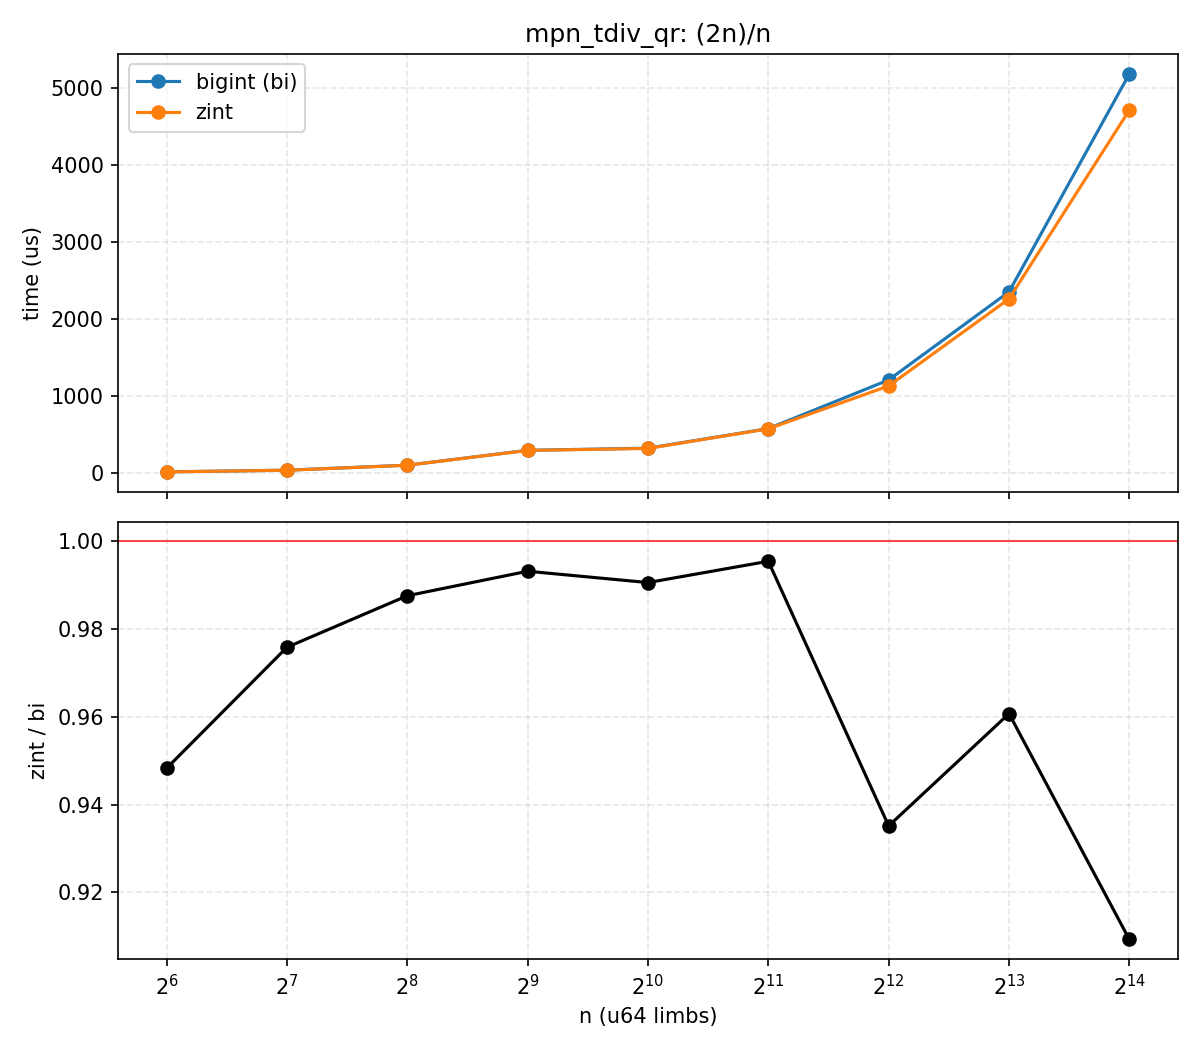

The data file committed next to this chart (first rows):
n, bi_us, zint_us, zint_over_bi
64, 11.27, 10.69, 0.9483
128, 32.82, 32.03, 0.9759
256, 97.88, 96.67, 0.9876
512, 291.5, 289.5, 0.9932
1024, 318.6, 315.7, 0.9906
2048, 573.1, 570.5, 0.9955
4096, 1206, 1127, 0.9351
8192, 2351, 2258, 0.9607
16384, 5182, 4712, 0.9092
